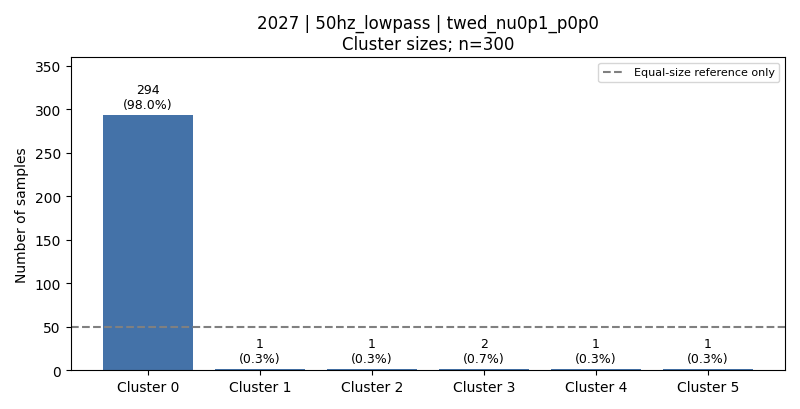

Source data for this figure (header and first rows):
cluster, count, fraction, dominant_activity, dominant_activity_fraction
0, 294, 0.98, 1, 0.1701
1, 1, 0.003333, 3, 1.0
2, 1, 0.003333, 3, 1.0
3, 2, 0.006667, 3, 1.0
4, 1, 0.003333, 3, 1.0
5, 1, 0.003333, 3, 1.0
